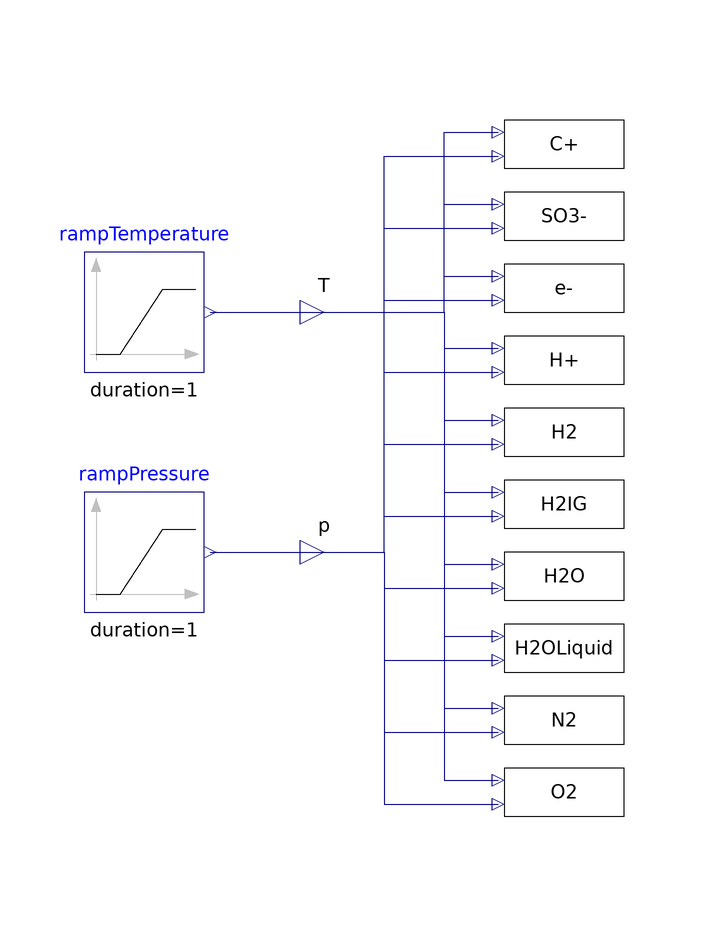

The Modelica model whose source follows is shown above as a component diagram (icons at their Placement, wires along their Line points).

model Correlations
      "Evaluate the material properties over varying temperature and pressure"
      extends Modelica.Icons.Example;

      parameter Q.TemperatureAbsolute T_start=273.15*U.K "Initial temperature"
        annotation (Dialog(__Dymola_label=
              "<html><i>T</i><sub>start</sub></html>"));
      parameter Q.TemperatureAbsolute T_stop=373.15*U.K "Final temperature"
        annotation (Dialog(__Dymola_label=
              "<html><i>T</i><sub>stop</sub></html>"));
      parameter Q.PressureAbsolute p_start=U.atm "Initial pressure" annotation
        (Dialog(__Dymola_label="<html><i>p</i><sub>start</sub></html>"));
      parameter Q.PressureAbsolute p_stop=U.atm "Final pressure" annotation (
          Dialog(__Dymola_label="<html><i>p</i><sub>stop</sub></html>"));

      // Property models
      PropertiesRT 'C+'(redeclare package Data = Characteristics.'C+'.Graphite)
        annotation (Placement(transformation(extent={{30,38},{50,58}})));
      PropertiesRT 'SO3-'(redeclare package Data =
            Characteristics.'SO3-'.Ionomer)
        annotation (Placement(transformation(extent={{30,26},{50,46}})));
      PropertiesRT 'e-'(redeclare package Data = Characteristics.'e-'.Graphite)
        annotation (Placement(transformation(extent={{30,14},{50,34}})));
      PropertiesRT 'H+'(redeclare package Data = Characteristics.'H+'.Ionomer)
        annotation (Placement(transformation(extent={{30,2},{50,22}})));
      PropertiesRT H2(redeclare package Data = FCSys.Characteristics.H2.Gas)
        annotation (Placement(transformation(extent={{30,-10},{50,10}})));
      PropertiesRT H2IG(redeclare package Data = FCSys.Characteristics.H2.Gas (
              b_v=[1],n_v={-1,0})) "H2 as ideal gas"
        annotation (Placement(transformation(extent={{30,-22},{50,-2}})));
      PropertiesRT H2O(redeclare package Data = FCSys.Characteristics.H2O.Gas)
        annotation (Placement(transformation(extent={{30,-34},{50,-14}})));
      // Note that H2O.p diverges from p in Dymola 2014 due to the large
      // coefficients in the second row of H2O.Data.b_v, which cause numerical
      // errors.
      PropertiesRT H2OLiquid(redeclare package Data =
            Characteristics.H2O.Liquid)
        annotation (Placement(transformation(extent={{30,-46},{50,-26}})));
      PropertiesRT N2(redeclare package Data = FCSys.Characteristics.N2.Gas)
        annotation (Placement(transformation(extent={{30,-58},{50,-38}})));
      PropertiesRT O2(redeclare package Data = FCSys.Characteristics.O2.Gas)
        annotation (Placement(transformation(extent={{30,-70},{50,-50}})));

      // Conditions

    protected
      Connectors.RealOutputInternal T(unit="L2.M/(N.T2)",displayUnit="K")
        "Temperature" annotation (Placement(transformation(extent={{-10,10},{10,
                30}}), iconTransformation(extent={{-10,16},{10,36}})));
      Connectors.RealOutputInternal p(unit="M/(L.T2)") "Pressure" annotation (
          Placement(transformation(extent={{-10,-30},{10,-10}}),
            iconTransformation(extent={{-10,-36},{10,-16}})));

    protected
      Modelica.Blocks.Sources.Ramp rampTemperature(
        final height=T_stop - T_start,
        final offset=T_start,
        duration=1)
        annotation (Placement(transformation(extent={{-40,10},{-20,30}})));
      Modelica.Blocks.Sources.Ramp rampPressure(
        final height=p_stop - p_start,
        final offset=p_start,
        duration=1)
        annotation (Placement(transformation(extent={{-40,-30},{-20,-10}})));

      model PropertiesRT
        "FCSys.Characteristics.Examples.Properties, with round-trip pressure calculation"
        extends FCSys.Characteristics.Examples.Properties;

        Q.PressureAbsolute p_RT=Data.p_Tv(T, v) if Data.isCompressible;

      end PropertiesRT;

    equation
      connect(rampTemperature.y, T) annotation (Line(
          points={{-19,20},{5.55112e-16,20}},
          color={0,0,127},
          smooth=Smooth.None));
      connect(rampPressure.y, p) annotation (Line(
          points={{-19,-20},{5.55112e-16,-20}},
          color={0,0,127},
          smooth=Smooth.None));

      connect(T, 'C+'.T) annotation (Line(
          points={{5.55112e-16,20},{20,20},{20,50},{29,50}},
          color={0,0,127},
          smooth=Smooth.None));

      connect(p, 'C+'.p) annotation (Line(
          points={{5.55112e-16,-20},{10,-20},{10,46},{29,46}},
          color={0,0,127},
          smooth=Smooth.None));

      connect(T, 'SO3-'.T) annotation (Line(
          points={{5.55112e-16,20},{20,20},{20,38},{29,38}},
          color={0,0,127},
          smooth=Smooth.None));
      connect(p, 'SO3-'.p) annotation (Line(
          points={{5.55112e-16,-20},{10,-20},{10,34},{29,34}},
          color={0,0,127},
          smooth=Smooth.None));

      connect(T, 'e-'.T) annotation (Line(
          points={{5.55112e-16,20},{20,20},{20,26},{29,26}},
          color={0,0,127},
          smooth=Smooth.None));
      connect(p, 'e-'.p) annotation (Line(
          points={{5.55112e-16,-20},{10,-20},{10,22},{29,22}},
          color={0,0,127},
          smooth=Smooth.None));

      connect(T, 'H+'.T) annotation (Line(
          points={{5.55112e-16,20},{20,20},{20,14},{29,14}},
          color={0,0,127},
          smooth=Smooth.None));
      connect(p, 'H+'.p) annotation (Line(
          points={{5.55112e-16,-20},{10,-20},{10,10},{29,10}},
          color={0,0,127},
          smooth=Smooth.None));

      connect(T, H2.T) annotation (Line(
          points={{5.55112e-16,20},{20,20},{20,2},{29,2}},
          color={0,0,127},
          smooth=Smooth.None));
      connect(p, H2.p) annotation (Line(
          points={{5.55112e-16,-20},{10,-20},{10,-2},{29,-2}},
          color={0,0,127},
          smooth=Smooth.None));

      connect(T, H2IG.T) annotation (Line(
          points={{5.55112e-16,20},{20,20},{20,-10},{29,-10}},
          color={0,0,127},
          smooth=Smooth.None));
      connect(p, H2IG.p) annotation (Line(
          points={{5.55112e-16,-20},{10,-20},{10,-14},{29,-14}},
          color={0,0,127},
          smooth=Smooth.None));

      connect(T, H2O.T) annotation (Line(
          points={{5.55112e-16,20},{20,20},{20,-22},{29,-22}},
          color={0,0,127},
          smooth=Smooth.None));
      connect(p, H2O.p) annotation (Line(
          points={{5.55112e-16,-20},{10,-20},{10,-26},{29,-26}},
          color={0,0,127},
          smooth=Smooth.None));

      connect(T, H2OLiquid.T) annotation (Line(
          points={{5.55112e-16,20},{20,20},{20,-34},{29,-34}},
          color={0,0,127},
          smooth=Smooth.None));
      connect(p, H2OLiquid.p) annotation (Line(
          points={{5.55112e-16,-20},{10,-20},{10,-38},{29,-38}},
          color={0,0,127},
          smooth=Smooth.None));

      connect(T, N2.T) annotation (Line(
          points={{5.55112e-16,20},{20,20},{20,-46},{29,-46}},
          color={0,0,127},
          smooth=Smooth.None));
      connect(p, N2.p) annotation (Line(
          points={{5.55112e-16,-20},{10,-20},{10,-50},{29,-50}},
          color={0,0,127},
          smooth=Smooth.None));

      connect(T, O2.T) annotation (Line(
          points={{5.55112e-16,20},{20,20},{20,-58},{29,-58}},
          color={0,0,127},
          smooth=Smooth.None));
      connect(p, O2.p) annotation (Line(
          points={{5.55112e-16,-20},{10,-20},{10,-62},{29,-62}},
          color={0,0,127},
          smooth=Smooth.None));
      annotation (experiment, Commands(file=
              "Resources/Scripts/Dymola/Characteristics.Examples.Correlations.mos"
            "Characteristics.Examples.Correlations.mos"));
    end Correlations;